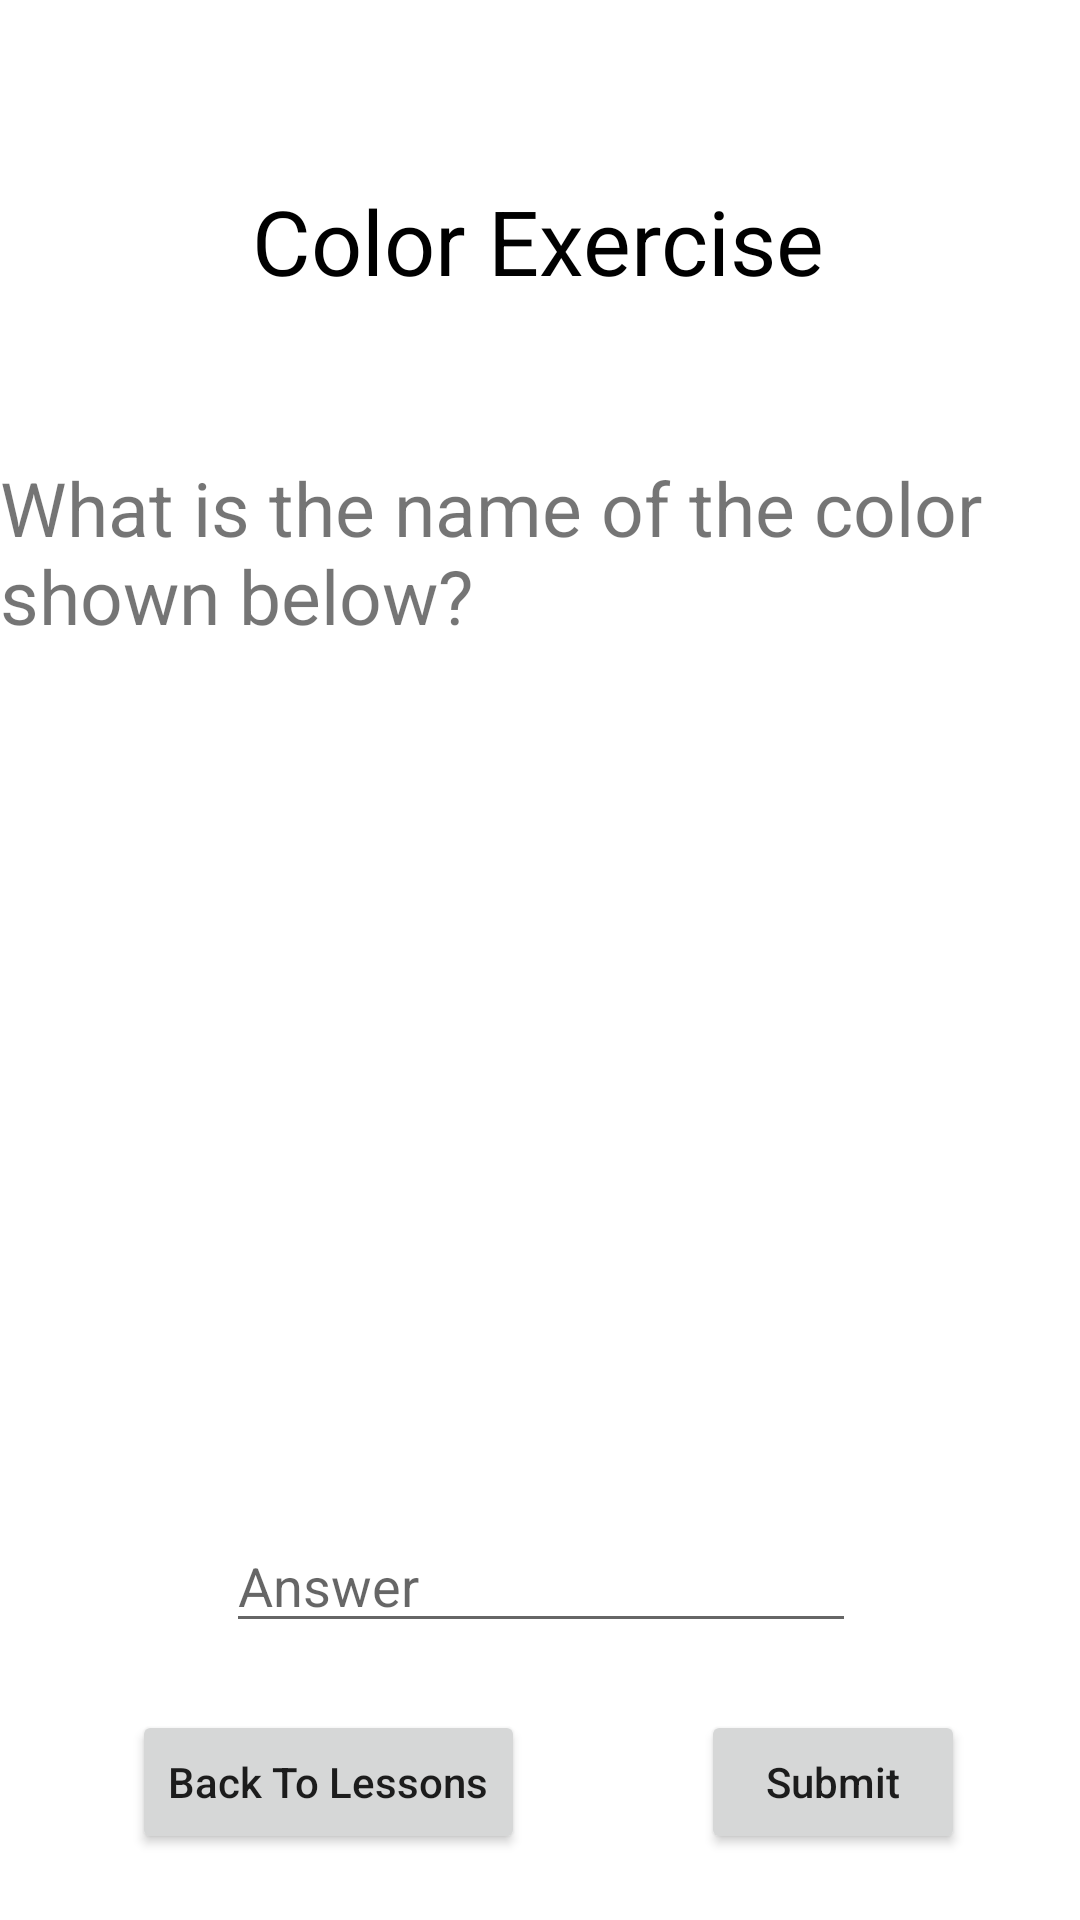

Layout XML and referenced resources for this Android screen:
<!-- AndroidManifest.xml: application theme Theme.Zeraki -->
<!-- res/layout/activity_exercise.xml -->
<?xml version="1.0" encoding="utf-8"?>
<androidx.constraintlayout.widget.ConstraintLayout xmlns:android="http://schemas.android.com/apk/res/android"
    xmlns:app="http://schemas.android.com/apk/res-auto"
    xmlns:tools="http://schemas.android.com/tools"
    android:layout_width="match_parent"
    android:layout_height="match_parent"
    tools:context=".Exercise">

    <TextView
        android:id="@+id/textView"
        android:layout_width="wrap_content"
        android:layout_height="wrap_content"
        android:layout_marginTop="60dp"
        android:text="@string/color_exercise"
        android:textSize="30sp"
        android:textAlignment="center"
        android:textColor="#000"
        app:layout_constraintEnd_toEndOf="parent"
        app:layout_constraintHorizontal_bias="0.498"
        app:layout_constraintStart_toStartOf="parent"
        app:layout_constraintTop_toTopOf="parent" />

    <TextView
        android:id="@+id/textView2"
        android:layout_width="wrap_content"
        android:layout_height="wrap_content"
        android:layout_marginTop="52dp"
        android:text="What is the name of the color shown below?"
        android:textSize="25sp"
        app:layout_constraintEnd_toEndOf="parent"
        app:layout_constraintHorizontal_bias="0.0"
        app:layout_constraintStart_toStartOf="parent"
        app:layout_constraintTop_toBottomOf="@+id/textView" />

    <TextView
        android:id="@+id/exercise_color"
        android:layout_width="214dp"
        android:layout_height="203dp"
        android:layout_marginTop="32dp"
        app:layout_constraintEnd_toEndOf="parent"
        app:layout_constraintHorizontal_bias="0.478"
        app:layout_constraintStart_toStartOf="parent"
        app:layout_constraintTop_toBottomOf="@+id/textView2" />

    <EditText
        android:id="@+id/answer"
        android:layout_width="wrap_content"
        android:layout_height="wrap_content"
        android:layout_marginTop="56dp"
        android:ems="10"
        android:hint="Answer"
        android:inputType="textPersonName"
        app:layout_constraintEnd_toEndOf="parent"
        app:layout_constraintHorizontal_bias="0.502"
        app:layout_constraintStart_toStartOf="parent"
        app:layout_constraintTop_toBottomOf="@+id/exercise_color" />

    <Button
        android:id="@+id/lessons"
        android:layout_width="wrap_content"
        android:layout_height="wrap_content"
        android:layout_marginStart="44dp"
        android:text="Back To Lessons"
        android:textAllCaps="false"
        app:layout_constraintBottom_toBottomOf="parent"
        app:layout_constraintStart_toStartOf="parent"
        app:layout_constraintTop_toBottomOf="@+id/error" />

    <Button
        android:id="@+id/submit"
        android:layout_width="wrap_content"
        android:layout_height="wrap_content"
        android:text="Submit"
        android:textAllCaps="false"
        app:layout_constraintBottom_toBottomOf="parent"
        app:layout_constraintEnd_toEndOf="parent"
        app:layout_constraintHorizontal_bias="0.606"
        app:layout_constraintStart_toEndOf="@+id/lessons"
        app:layout_constraintTop_toBottomOf="@+id/error" />

    <TextView
        android:id="@+id/error"
        android:layout_width="212dp"
        android:layout_height="26dp"
        android:layout_marginTop="16dp"
        android:text="Try again, or go back to lessons"
        android:textColor="#f00"
        android:visibility="gone"
        app:layout_constraintEnd_toEndOf="@+id/answer"
        app:layout_constraintHorizontal_bias="0.493"
        app:layout_constraintStart_toStartOf="@+id/answer"
        app:layout_constraintTop_toBottomOf="@+id/answer" />
</androidx.constraintlayout.widget.ConstraintLayout>
<!-- resources referenced by this layout -->
<resources>
  <string name="color_exercise">Color Exercise</string>
  <style name="Theme.Zeraki" parent="Theme.MaterialComponents.DayNight.NoActionBar">
          
          <item name="colorPrimary">@color/purple_500</item>
          <item name="colorPrimaryVariant">@color/purple_700</item>
          <item name="colorOnPrimary">@color/white</item>
          
          <item name="colorSecondary">@color/teal_200</item>
          <item name="colorSecondaryVariant">@color/teal_700</item>
          <item name="colorOnSecondary">@color/black</item>
          
          <item name="android:statusBarColor" tools:targetApi="l">?attr/colorPrimaryVariant</item>
          
      </style>
  <color name="purple_500">#FF6200EE</color>
  <color name="purple_700">#FF3700B3</color>
  <color name="white">#FFFFFFFF</color>
  <color name="teal_200">#FF03DAC5</color>
  <color name="teal_700">#FF018786</color>
  <color name="black">#FF000000</color>
</resources>
